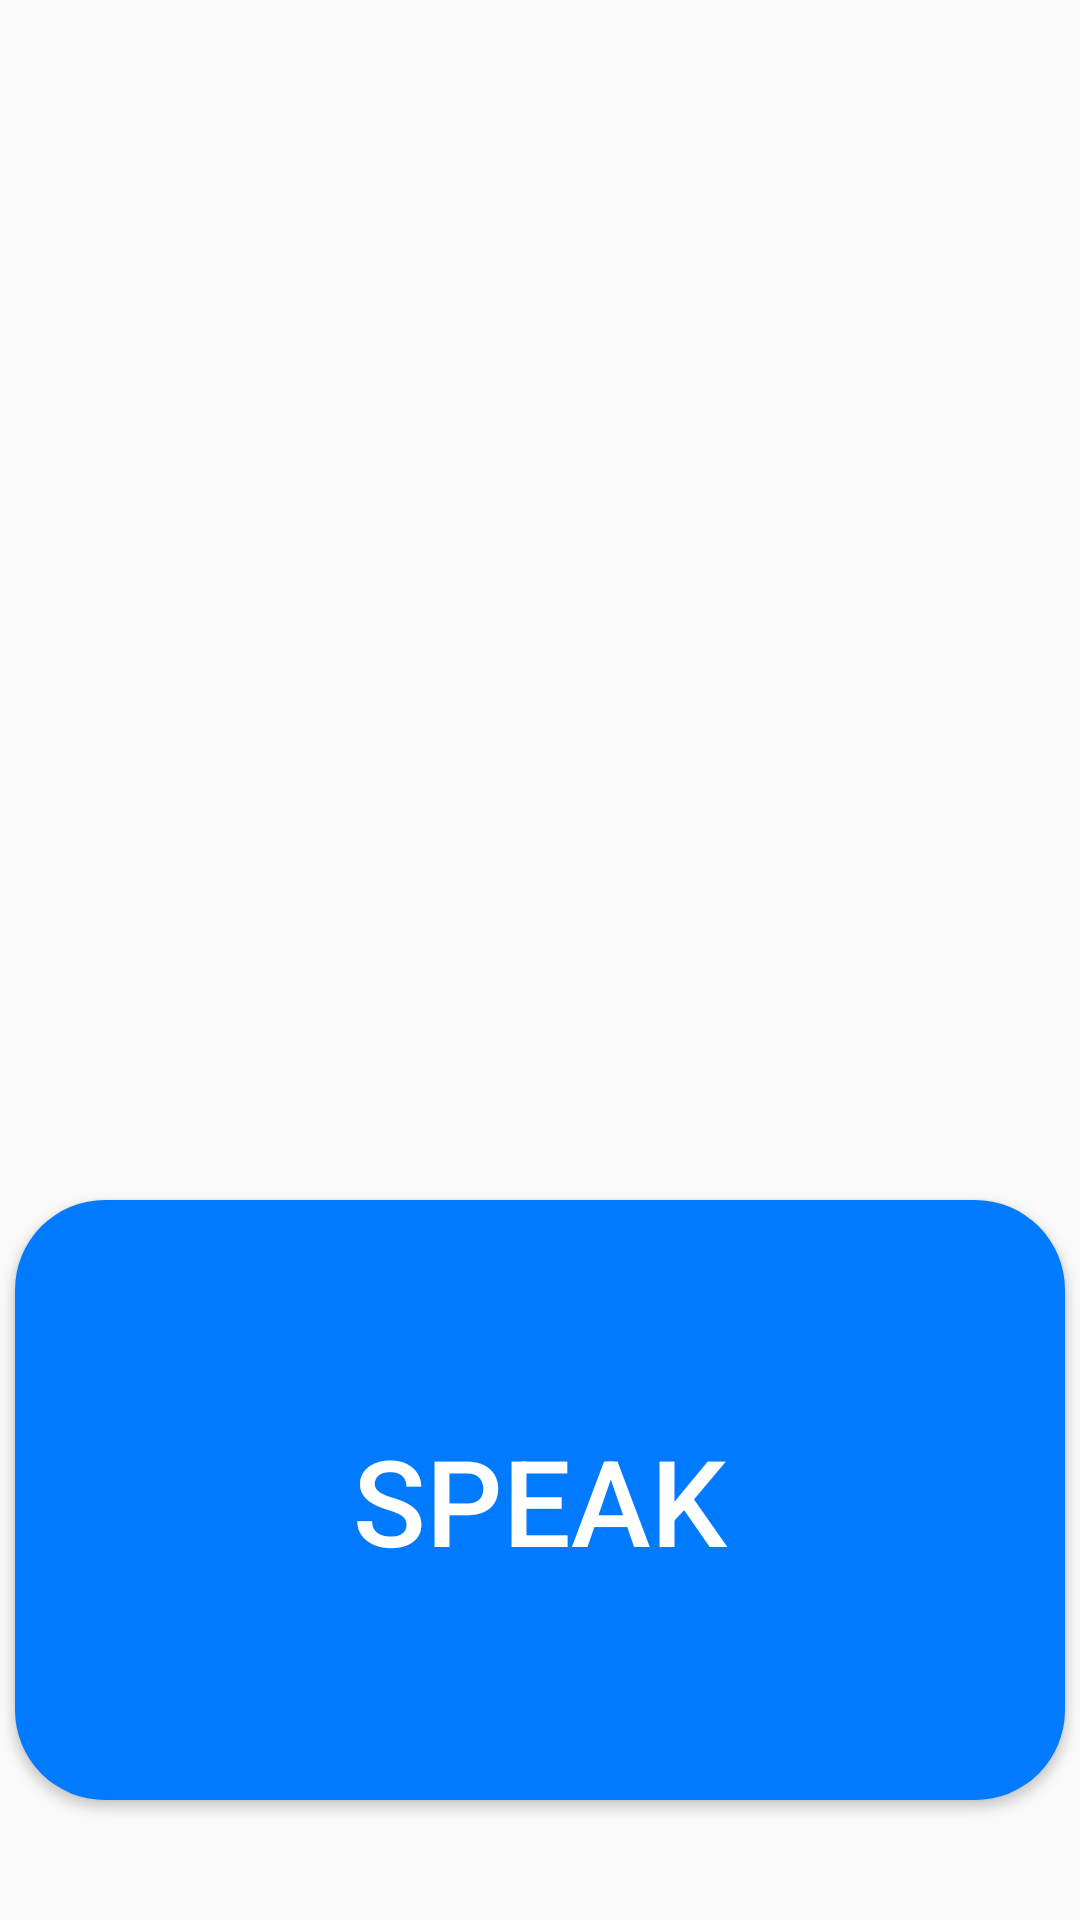

Layout XML and referenced resources for this Android screen:
<!-- AndroidManifest.xml: application theme Theme.FallDetect -->
<!-- res/layout/activity_chatgpt_assistant.xml -->
<?xml version="1.0" encoding="utf-8"?>
<LinearLayout xmlns:android="http://schemas.android.com/apk/res/android"
    android:id="@+id/assistant_root"
    android:orientation="vertical"
    android:layout_width="match_parent"
    android:layout_height="match_parent">

    
    <TextView
        android:id="@+id/assistant_output"
        android:layout_width="match_parent"
        android:layout_height="wrap_content"
        android:textSize="30sp"
        android:padding="30dp" />

    
    <View
        android:layout_width="match_parent"
        android:layout_height="0dp"
        android:layout_weight="1" />

    
    <Button
        android:id="@+id/mic_button"
        android:layout_width="350dp"
        android:layout_height="200dp"
        android:layout_gravity="center_horizontal"
        android:layout_marginBottom="40dp"
        android:background="@drawable/rounded_button"
        android:elevation="8dp"
        android:fontFamily="sans-serif-medium"
        android:padding="24dp"
        android:text="Speak"
        android:textColor="#FFFFFF"
        android:textSize="40sp" />
</LinearLayout>
<!-- resources referenced by this layout -->
<resources>
  <!-- drawable rounded_button (drawable) -->
  <shape xmlns:android="http://schemas.android.com/apk/res/android" android:shape="rectangle">
      <corners android:radius="30dp"/>
      <solid android:color="#007AFF"/> 
      <padding android:left="16dp" android:top="8dp" android:right="16dp" android:bottom="8dp"/>
  </shape>
  <style name="Theme.FallDetect" parent="android:Theme.Material.Light.NoActionBar" />
</resources>
